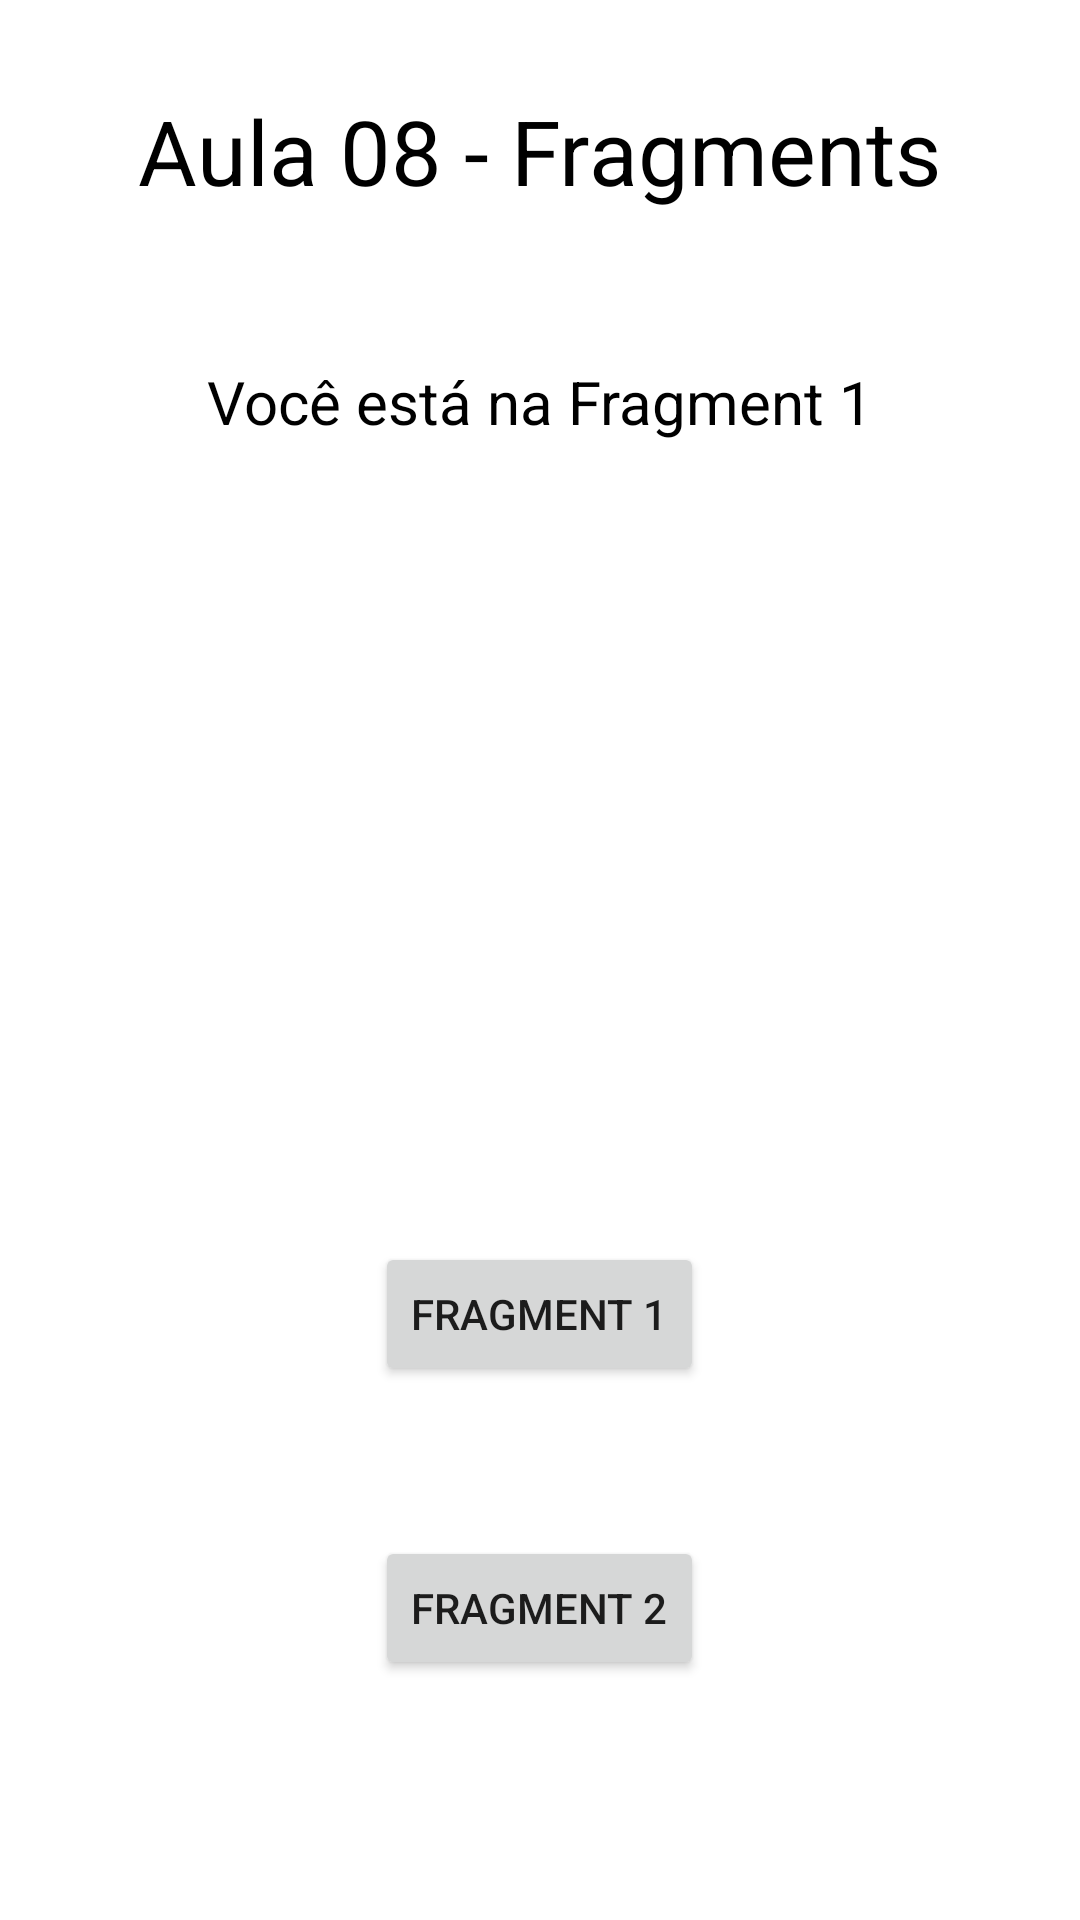

Write the Android layout XML for this screen, with the resource values it uses.
<!-- AndroidManifest.xml: application theme Theme.Aula08Fragment -->
<!-- res/layout/layout_fragment01.xml -->
<?xml version="1.0" encoding="utf-8"?>
<RelativeLayout xmlns:android="http://schemas.android.com/apk/res/android"
    xmlns:app="http://schemas.android.com/apk/res-auto"
    xmlns:tools="http://schemas.android.com/tools"
    android:layout_width="match_parent"
    android:layout_height="match_parent"
    tools:context=".MainActivity">

    <TextView
        android:id="@+id/titulo"
        android:layout_centerHorizontal="true"
        android:layout_marginTop="30dp"
        android:textSize="30dp"
        android:layout_width="wrap_content"
        android:layout_height="wrap_content"
        android:text="Aula 08 - Fragments"
        android:textColor="@color/black"
        />

    <TextView
        android:id="@+id/txt01"
        android:layout_width="wrap_content"
        android:layout_height="wrap_content"
        android:layout_centerHorizontal="true"
        android:layout_below="@id/titulo"
        android:layout_marginTop="50dp"
        android:text="Você está na Fragment 1"
        android:textColor="@color/black"
        android:textSize="20dp"/>

    <Button
        android:id="@+id/btn01"
        android:layout_width="wrap_content"
        android:layout_height="wrap_content"
        android:text="Fragment 1"
        android:layout_above="@id/btn02"
        android:layout_centerHorizontal="true"
        android:layout_marginBottom="50dp"/>

    <Button
        android:id="@+id/btn02"
        android:layout_width="wrap_content"
        android:layout_height="wrap_content"
        android:text="Fragment 2"
        android:layout_alignParentBottom="true"
        android:layout_centerHorizontal="true"
        android:layout_marginBottom="80dp"/>


</RelativeLayout>
<!-- resources referenced by this layout -->
<resources>
  <style name="Theme.Aula08Fragment" parent="Theme.MaterialComponents.DayNight.DarkActionBar">
          
          <item name="colorPrimary">@color/purple_500</item>
          <item name="colorPrimaryVariant">@color/purple_700</item>
          <item name="colorOnPrimary">@color/white</item>
          
          <item name="colorSecondary">@color/teal_200</item>
          <item name="colorSecondaryVariant">@color/teal_700</item>
          <item name="colorOnSecondary">@color/black</item>
          
          <item name="android:statusBarColor" tools:targetApi="l">?attr/colorPrimaryVariant</item>
          
      </style>
  <!-- not gathered from this repository: default colours our renderer supplied (Android Studio template values) -->
  <color name="purple_500">#FF6200EE</color>
  <color name="purple_700">#FF3700B3</color>
  <color name="teal_200">#FF03DAC5</color>
  <color name="teal_700">#FF018786</color>
  <color name="black">#FF000000</color>
  <color name="white">#FFFFFFFF</color>
</resources>
